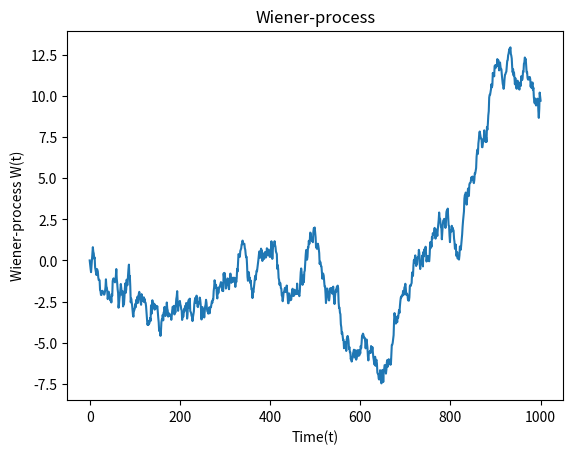

The script that saved this image:
import numpy.random as npr
import numpy as np
import matplotlib.pyplot as plt


def wiener_process(dt=0.1, x0=0, n=1000):

    # W(t=0)=0
    # initialize W(t) with zeros
    W = np.zeros(n+1)

    print(W)

    # we create N+1 timesteps: t=0,1,2,3...N
    t = np.linspace(x0, n, n+1)
    print(t)

    # we have to use cumulative sum: on every step the additional value is
    # drawn from a normal distribution with mean 0 and variance dt ... N(0,dt)
    # by the way: N(0,dt) = sqrt(dt)*N(0,1) usually this formula is used !!!
    W[1:n+1] = np.cumsum(np.random.normal(0, np.sqrt(dt), n))
    print(W)

    return t, W


def plot_process(t, W):
    plt.plot(t, W)
    plt.xlabel('Time(t)')
    plt.ylabel('Wiener-process W(t)')
    plt.title('Wiener-process')
    plt.show()


if __name__ == '__main__':
    time, data = wiener_process()
    plot_process(time, data)